Dataset: embryo_split (GitHub, Fangzheng-py/worm_0). Classes: 1.5fold, 2 fold stage, defect, dorsal intercalation, gastrulation, rotation, ventral enclosure.

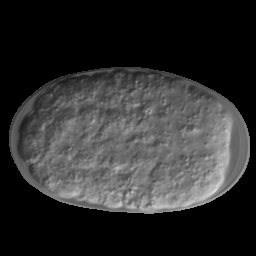
Label: dorsal intercalation

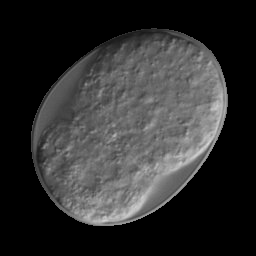
Label: ventral enclosure

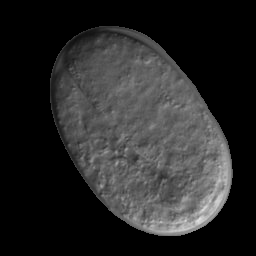
Label: 2 fold stage

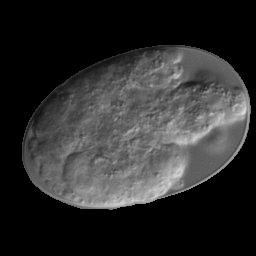
Label: defect

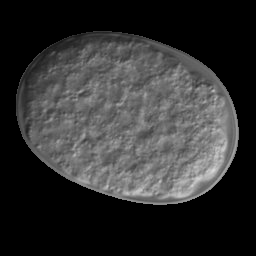
Label: gastrulation

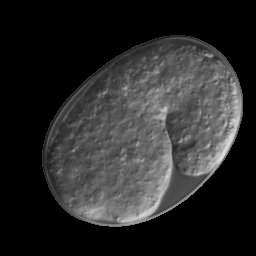
Label: 1.5fold
